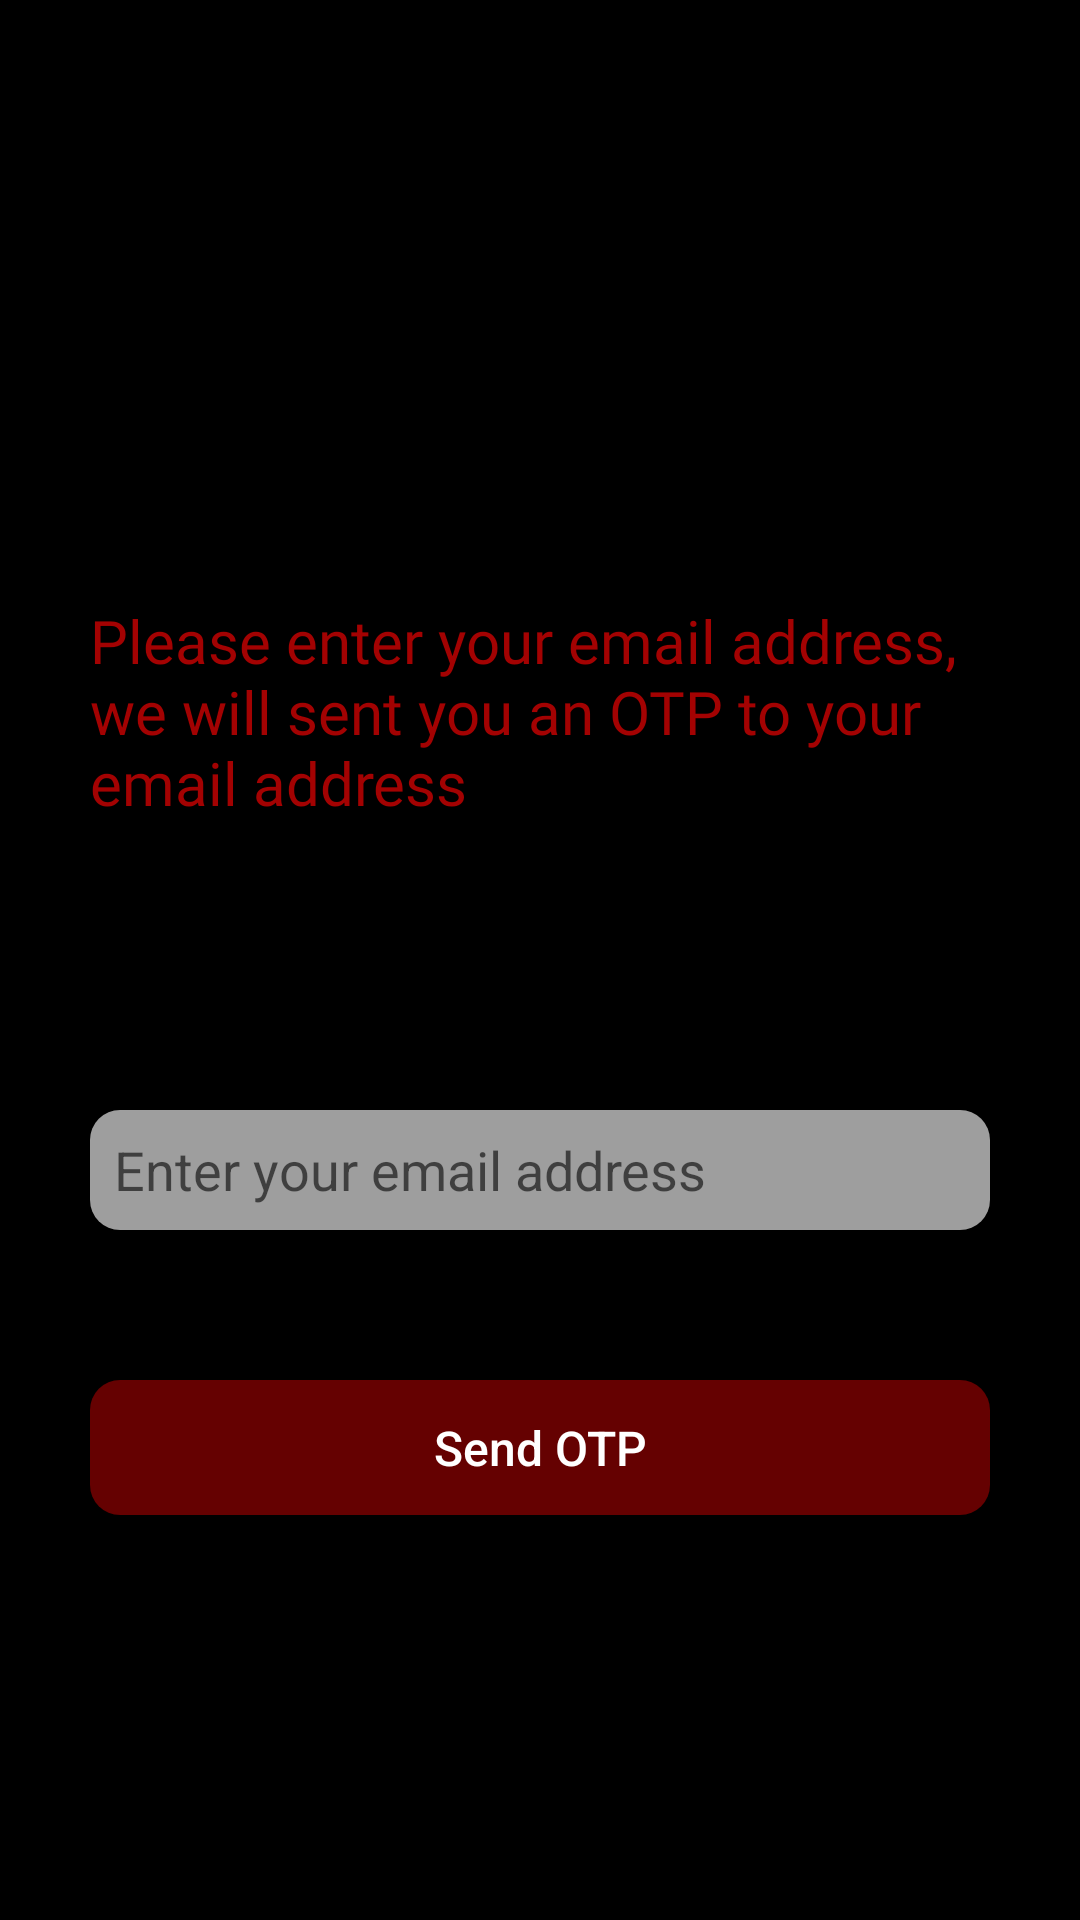

Produce the Android XML layout that renders to this screen, including the resource entries it uses.
<!-- AndroidManifest.xml: application theme Theme.Bikerstudio -->
<!-- res/layout/activity_forget.xml -->
<?xml version="1.0" encoding="utf-8"?>
<RelativeLayout xmlns:android="http://schemas.android.com/apk/res/android"
    xmlns:app="http://schemas.android.com/apk/res-auto"
    xmlns:tools="http://schemas.android.com/tools"
    android:layout_width="match_parent"
    android:layout_height="match_parent"
    android:background="@color/black"
    tools:context=".Forget">

    <TextView
        android:layout_width="wrap_content"
        android:layout_height="wrap_content"
        android:layout_centerHorizontal="true"
        android:layout_marginStart="30dp"
        android:layout_marginTop="200dp"
        android:layout_marginEnd="30dp"
        android:fontFamily="@font/roboto_black"
        android:text="Please enter your email address, we will sent you an OTP to your email address"
        android:textColor="#A30202"
        android:textSize="20sp">

    </TextView>

    <EditText
        android:id="@+id/email"
        android:layout_width="300dp"
        android:layout_height="40dp"
        android:layout_centerHorizontal="true"
        android:layout_marginTop="370dp"
        android:background="@drawable/button_design_2"
        android:hint="Enter your email address"
        android:paddingStart="8dp"
        android:textColor="@color/white">

    </EditText>

    <Button
        android:id="@+id/reset_btn"
        android:layout_width="300dp"
        android:layout_height="45dp"
        android:layout_centerHorizontal="true"
        android:layout_marginTop="460dp"
        android:background="@drawable/button_design_1"
        android:backgroundTint="#A30202"
        android:gravity="center"
        android:text="Send OTP"
        android:textAllCaps="false"
        android:textColor="@color/white"
        android:textSize="16sp">

    </Button>

</RelativeLayout>
<!-- resources referenced by this layout -->
<resources>
  <color name="black">#FF000000</color>
  <color name="white">#FFFFFFFF</color>
  <!-- drawable button_design_1 (drawable) -->
  <?xml version="1.0" encoding="utf-8"?>
  
  <shape xmlns:android="http://schemas.android.com/apk/res/android"
      android:shape="rectangle">
  
  
  
      <corners android:radius="10dp" />
  
      <solid android:color="#9EFFFFFF"/>
  
  
  </shape>
  <!-- drawable button_design_2 (drawable-v24) -->
  <?xml version="1.0" encoding="utf-8"?>
  
  <shape xmlns:android="http://schemas.android.com/apk/res/android"
      android:shape="rectangle">
  
  
  
      <corners android:radius="10dp" />
  
      <solid android:color="#9EFFFFFF"/>
  
  
  
  </shape>
  <style name="Theme.Bikerstudio" parent="Theme.MaterialComponents.Light.NoActionBar">
          
          <item name="colorPrimary">@color/purple_500</item>
          <item name="colorPrimaryVariant">@color/purple_700</item>
          <item name="colorOnPrimary">@color/white</item>
          
          <item name="colorSecondary">@color/teal_200</item>
          <item name="colorSecondaryVariant">@color/teal_700</item>
          <item name="colorOnSecondary">@color/black</item>
          
          <item name="android:statusBarColor" tools:targetApi="l">?attr/colorPrimaryVariant</item>
          <item name="android:forceDarkAllowed" tools:targetApi="q" tools:ignore="NewApi">false</item>
  
          
      </style>
  <color name="purple_500">#A30202</color>
  <color name="purple_700">#FF000000</color>
  <color name="teal_200">#FF03DAC5</color>
  <color name="teal_700">#FF018786</color>
</resources>
